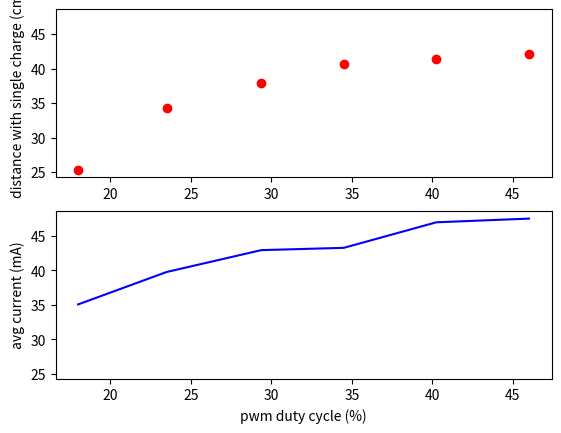

Write the Python code that produced this figure.
import numpy as np
import matplotlib.pyplot as plt

# pwm at different duty cyles (avg because of gain between left and right motor)

pwm_150 = [25.5, 25, 25.5, 25.5]
pwm_200 = [34.5, 34, 34.5, 34.5]
pwm_250 = [38, 37.5, 38, 38]
pwm_300 = [40.5, 41, 40.5, 40.5]
pwm_350 = [41.5, 41.5, 41, 41.5]
pwm_400 = [42, 42, 42, 42.5]


x = [0.5*150*(1+1.4), 0.5*200*(1+1.35), 0.5*250*(1+1.35), 0.5*300*(1+1.3), 0.5*350*(1+1.3), 0.5*400*(1+1.3)]

y = [np.mean(pwm_150), np.mean(pwm_200), np.mean(pwm_250), np.mean(pwm_300), np.mean(pwm_350), np.mean(pwm_400)]

f, (ax1, ax2) = plt.subplots(2, 1, sharey=True)
ax1.set_ylabel('distance with single charge (cm)')
ax1.plot([i/10 for i in x],y, 'ro')

I_150 = [35.5, 34.7, 35]
I_200 = [40.3, 39.6, 39.4]
I_250 = [43.9, 42.4, 42.5]
I_300 = [43.5, 43.3, 43]
I_350 = [46.8, 47.2, 46.9]
I_400 = [48, 47, 47.5]

y = [np.mean(I_150), np.mean(I_200), np.mean(I_250), np.mean(I_300), np.mean(I_350), np.mean(I_400)]
ax2.set_xlabel('pwm duty cycle (%)')
ax2.set_ylabel('avg current (mA)')
ax2.plot([i/10 for i in x],y, 'b-')
plt.show()
